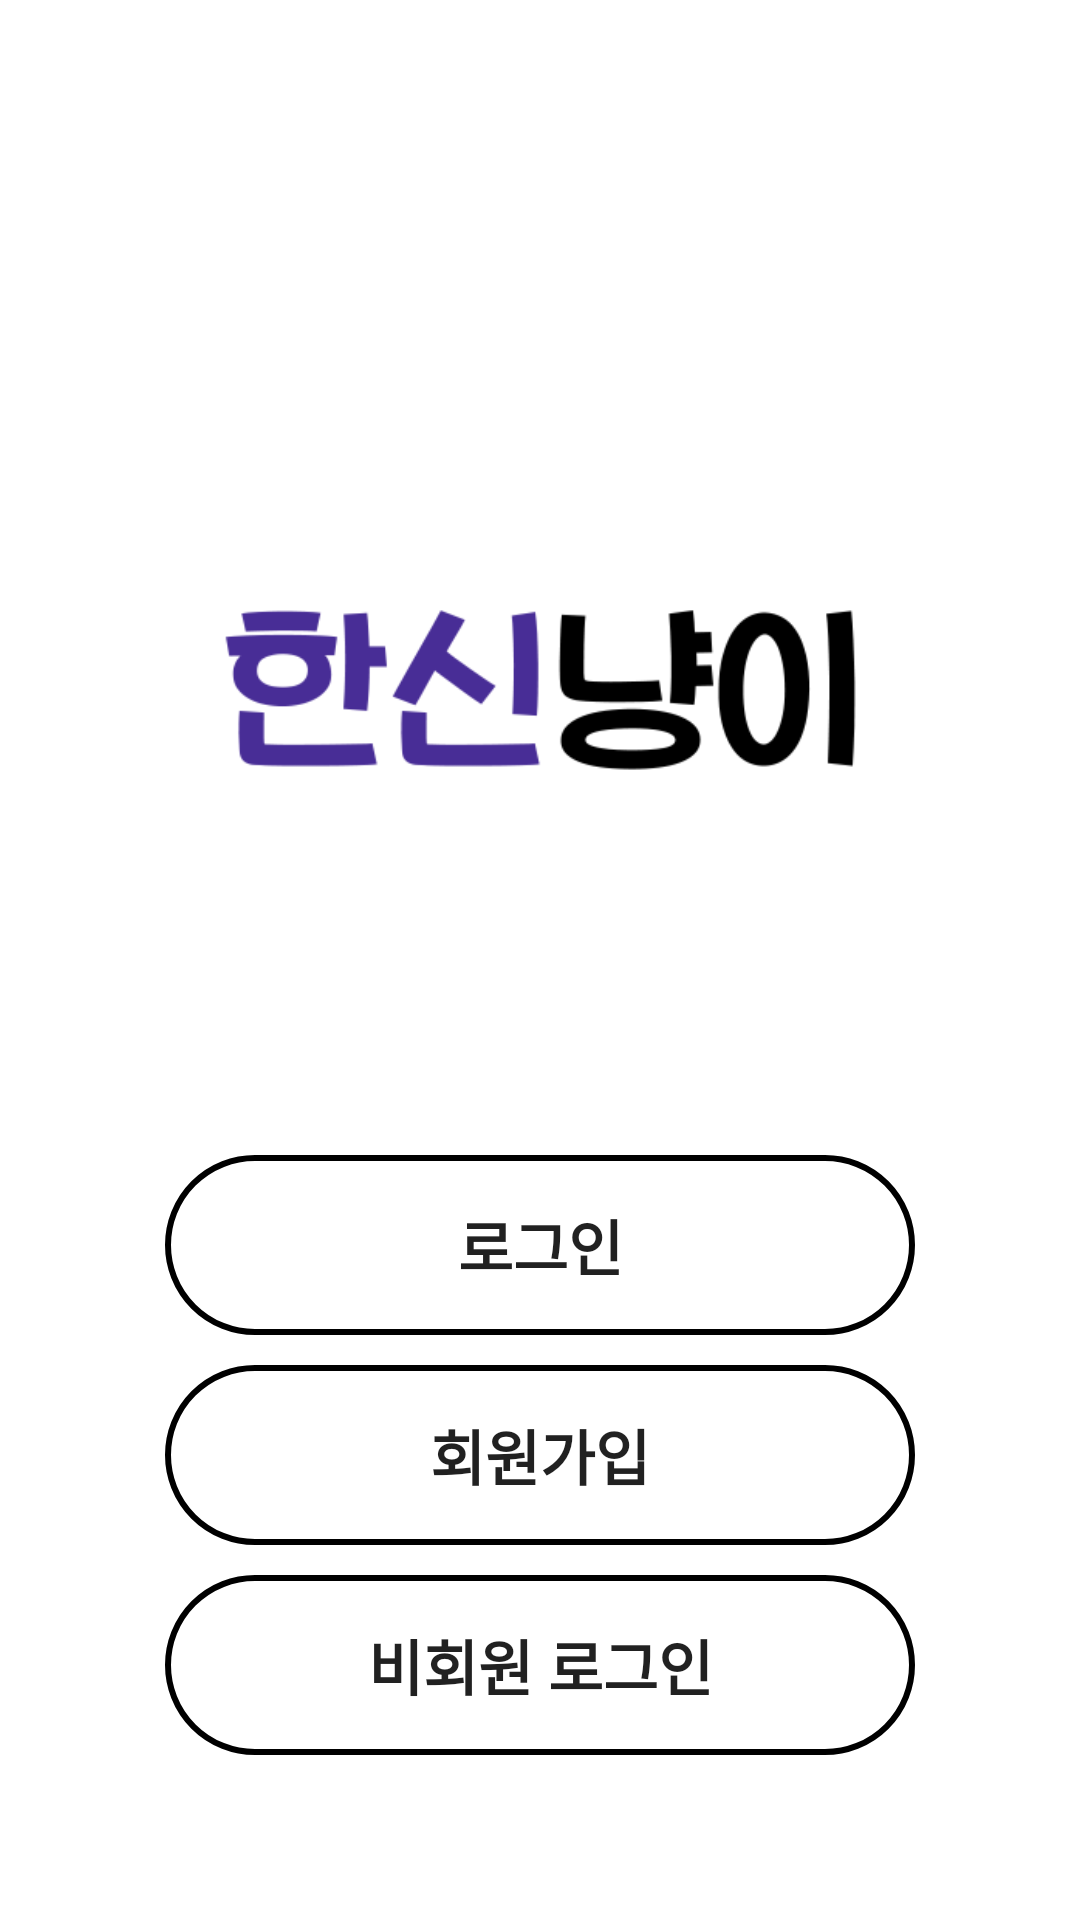

Android layout source for this screen:
<!-- AndroidManifest.xml: application theme Theme.Hansimcat -->
<!-- res/layout/activity_intro.xml -->
<?xml version="1.0" encoding="utf-8"?>
<layout>
<androidx.constraintlayout.widget.ConstraintLayout
    xmlns:android="http://schemas.android.com/apk/res/android"
    xmlns:app="http://schemas.android.com/apk/res-auto"
    xmlns:tools="http://schemas.android.com/tools"
    android:layout_width="match_parent"
    android:layout_height="match_parent"
    tools:context=".IntroActivity">

    <RelativeLayout
        android:layout_width="match_parent"
        android:layout_height="match_parent">

        <ImageView
            android:id="@+id/intro_lg"
            android:layout_width="300dp"
            android:layout_height="160dp"
            android:layout_marginLeft="50dp"
            android:layout_marginTop="150dp"
            android:layout_marginRight="50dp"
            android:src="@drawable/logo_hansincat2" />

        <LinearLayout
            android:layout_width="match_parent"
            android:orientation="vertical"
            android:layout_alignParentBottom="true"
            android:layout_margin="50dp"
            android:layout_height="wrap_content">

            <Button
                android:id="@+id/login_Btn"
                android:layout_width="match_parent"
                android:layout_height="60dp"
                android:layout_margin="5dp"
                android:background="@drawable/background_radius"
                android:text="로그인"
                android:textSize="20dp"
                android:textStyle="bold" />
            <Button
                android:id="@+id/join_Btn"
                android:text="회원가입"
                android:textSize="20dp"
                android:textStyle="bold"
                android:layout_margin="5dp"
                android:layout_width="match_parent"
                android:background="@drawable/background_radius"
                android:layout_height="60dp" />
            <Button
                android:id="@+id/noAcountBtn"
                android:text="비회원 로그인"
                android:textSize="20dp"
                android:textStyle="bold"
                android:layout_margin="5dp"
                android:layout_width="match_parent"
                android:background="@drawable/background_radius"
                android:layout_height="60dp" />

        </LinearLayout>

    </RelativeLayout>

</androidx.constraintlayout.widget.ConstraintLayout>

</layout>
<!-- resources referenced by this layout -->
<resources>
  <!-- drawable background_radius (drawable) -->
  <shape xmlns:android="http://schemas.android.com/apk/res/android"
      android:shape="rectangle">
      <solid android:color="#00FFFFFF"/>
      <corners android:radius="30dp"/>
      <stroke android:color="#000000"
          android:width="2dp" />
  </shape>
  <!-- drawable logo_hansincat2: png bitmap (drawable-v24, 10195 bytes) -->
  <style name="Theme.Hansimcat" parent="Theme.MaterialComponents.DayNight.NoActionBar">
          
          <item name="colorPrimary">@color/black</item>
          <item name="colorPrimaryVariant">@color/white</item>
          <item name="colorOnPrimary">@color/black</item>
          
          <item name="colorSecondary">@color/black</item>
          <item name="colorSecondaryVariant">@color/white</item>
          <item name="colorOnSecondary">@color/white</item>
          
          <item name="android:statusBarColor" tools:targetApi="l">?attr/colorPrimaryVariant</item>
          
          <item name="android:windowLightStatusBar">@color/white</item>
      </style>
  <color name="black">#FF000000</color>
  <color name="white">#FFFFFFFF</color>
</resources>
